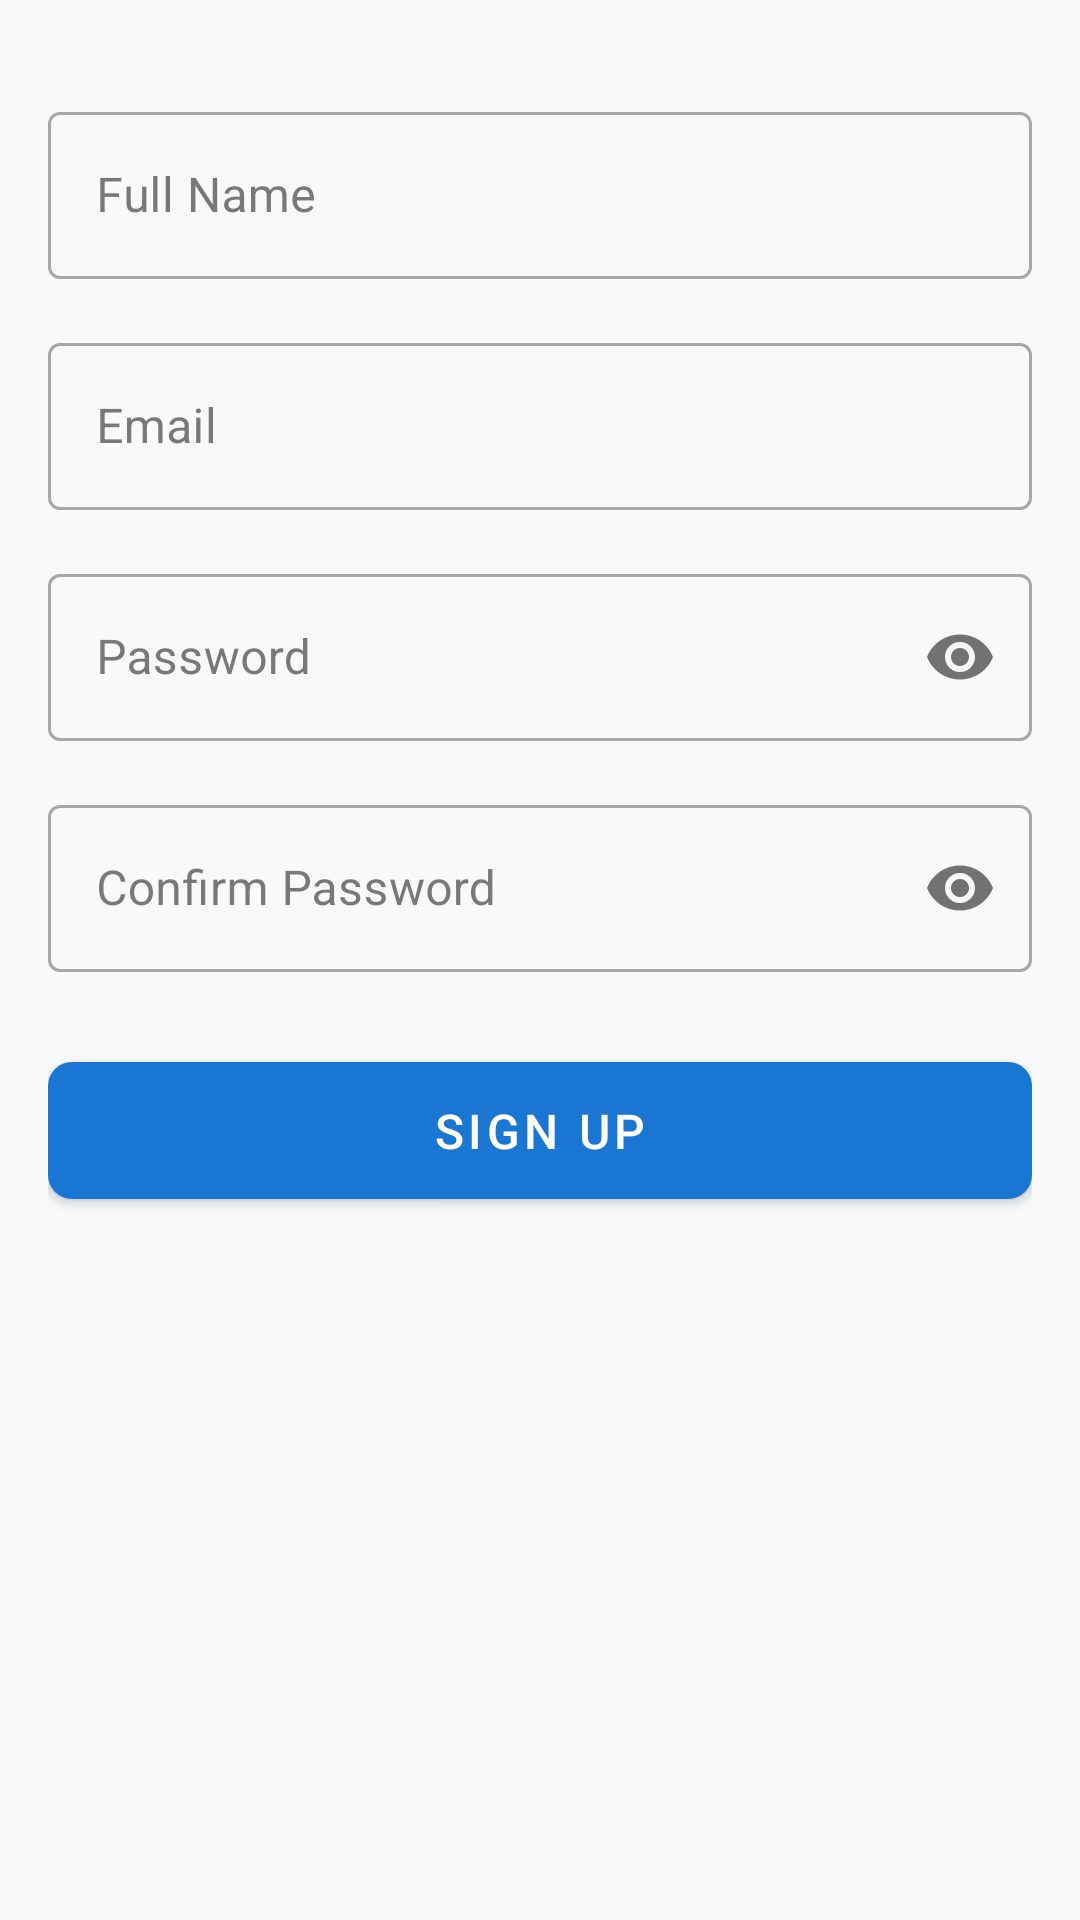

Here is an Android app screen rendered from its layout file. Give the layout XML and the strings, colors and styles it references.
<!-- AndroidManifest.xml: application theme Theme.MyApplication -->
<!-- res/layout/fragment_signup.xml -->
<?xml version="1.0" encoding="utf-8"?>
<ScrollView xmlns:android="http://schemas.android.com/apk/res/android"
    xmlns:app="http://schemas.android.com/apk/res-auto"
    android:layout_width="match_parent"
    android:layout_height="match_parent"
    android:fillViewport="true">

    <LinearLayout
        android:layout_width="match_parent"
        android:layout_height="wrap_content"
        android:orientation="vertical"
        android:padding="16dp">

        <com.google.android.material.textfield.TextInputLayout
            android:id="@+id/nameLayout"
            android:layout_width="match_parent"
            android:layout_height="wrap_content"
            android:layout_marginTop="16dp"
            android:hint="Full Name"
            style="@style/Widget.MaterialComponents.TextInputLayout.OutlinedBox">

            <com.google.android.material.textfield.TextInputEditText
                android:id="@+id/nameInput"
                android:layout_width="match_parent"
                android:layout_height="wrap_content"
                android:inputType="textPersonName" />
        </com.google.android.material.textfield.TextInputLayout>

        <com.google.android.material.textfield.TextInputLayout
            android:id="@+id/emailLayout"
            android:layout_width="match_parent"
            android:layout_height="wrap_content"
            android:layout_marginTop="16dp"
            android:hint="Email"
            style="@style/Widget.MaterialComponents.TextInputLayout.OutlinedBox">

            <com.google.android.material.textfield.TextInputEditText
                android:id="@+id/emailInput"
                android:layout_width="match_parent"
                android:layout_height="wrap_content"
                android:inputType="textEmailAddress" />
        </com.google.android.material.textfield.TextInputLayout>

        <com.google.android.material.textfield.TextInputLayout
            android:id="@+id/passwordLayout"
            android:layout_width="match_parent"
            android:layout_height="wrap_content"
            android:layout_marginTop="16dp"
            android:hint="Password"
            app:passwordToggleEnabled="true"
            style="@style/Widget.MaterialComponents.TextInputLayout.OutlinedBox">

            <com.google.android.material.textfield.TextInputEditText
                android:id="@+id/passwordInput"
                android:layout_width="match_parent"
                android:layout_height="wrap_content"
                android:inputType="textPassword" />
        </com.google.android.material.textfield.TextInputLayout>

        <com.google.android.material.textfield.TextInputLayout
            android:id="@+id/confirmPasswordLayout"
            android:layout_width="match_parent"
            android:layout_height="wrap_content"
            android:layout_marginTop="16dp"
            android:hint="Confirm Password"
            app:passwordToggleEnabled="true"
            style="@style/Widget.MaterialComponents.TextInputLayout.OutlinedBox">

            <com.google.android.material.textfield.TextInputEditText
                android:id="@+id/confirmPasswordInput"
                android:layout_width="match_parent"
                android:layout_height="wrap_content"
                android:inputType="textPassword" />
        </com.google.android.material.textfield.TextInputLayout>

        <com.google.android.material.button.MaterialButton
            android:id="@+id/signupButton"
            android:layout_width="match_parent"
            android:layout_height="wrap_content"
            android:layout_marginTop="24dp"
            android:padding="12dp"
            android:text="Sign Up"
            android:textSize="16sp"
            app:cornerRadius="8dp" />

    </LinearLayout>
</ScrollView>
<!-- resources referenced by this layout -->
<resources>
  <style name="Theme.MyApplication" parent="Theme.MaterialComponents.DayNight.NoActionBar">
          
          <item name="colorPrimary">@color/primary</item>
          <item name="colorPrimaryVariant">@color/primary_variant</item>
          <item name="colorOnPrimary">@color/text_on_primary</item>
          
          <item name="colorSecondary">@color/secondary</item>
          <item name="colorSecondaryVariant">@color/secondary_dark</item>
          <item name="colorOnSecondary">@color/text_on_secondary</item>
          
          <item name="colorTertiary">@color/tertiary</item>
          <item name="colorOnTertiary">@color/text_on_tertiary</item>
          
          <item name="android:windowBackground">@color/background</item>
          <item name="colorSurface">@color/surface</item>
          <item name="colorOnSurface">@color/text_primary</item>
          
          <item name="android:textColorPrimary">@color/text_primary</item>
          <item name="android:textColorSecondary">@color/text_secondary</item>
          
          <item name="android:statusBarColor">?attr/colorPrimaryVariant</item>
          
          <item name="elevationOverlayEnabled">true</item>
          <item name="materialButtonStyle">@style/Widget.App.Button</item>
      </style>
  <color name="primary">#1976D2</color>
  <color name="primary_variant">#0D47A1</color>
  <color name="text_on_primary">#FFFFFF</color>
  <color name="secondary">#7C4DFF</color>
  <color name="secondary_dark">#651FFF</color>
  <color name="text_on_secondary">#FFFFFF</color>
  <color name="tertiary">#00BFAE</color>
  <color name="text_on_tertiary">#FFFFFF</color>
  <color name="background">#F7F9FB</color>
  <color name="surface">#FFFFFF</color>
  <color name="text_primary">#212121</color>
  <color name="text_secondary">#757575</color>
  <style name="Widget.App.Button" parent="Widget.MaterialComponents.Button">
          <item name="android:textColor">@color/white</item>
          <item name="android:textSize">16sp</item>
          <item name="android:padding">12dp</item>
          <item name="cornerRadius">12dp</item>
          <item name="elevation">4dp</item>
          <item name="backgroundTint">@color/primary</item>
      </style>
  <color name="white">#FFFFFFFF</color>
</resources>
